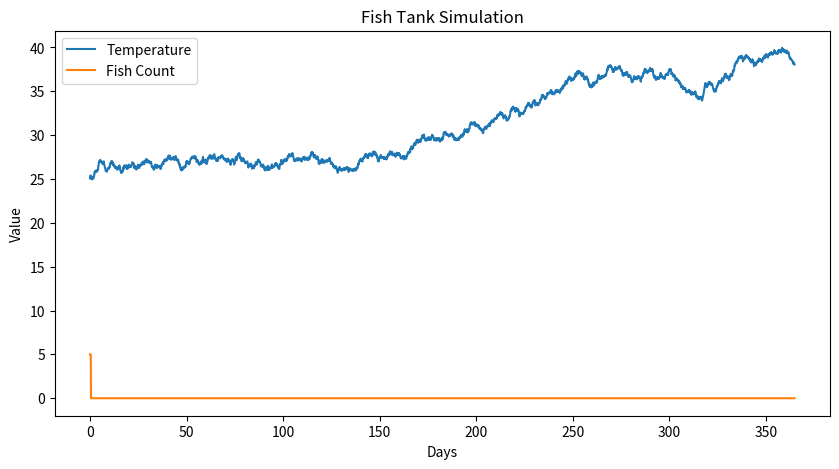

Python code for this plot:
import numpy as np
import matplotlib.pyplot as plt


class FishTankSimulation:
    def __init__(self, volume_liters, initial_fish_count, initial_temperature, initial_ph, initial_ammonia):
        self.volume = volume_liters
        self.fish = [Fish() for _ in range(initial_fish_count)]
        self.temperature = initial_temperature
        self.ph = initial_ph
        self.ammonia = initial_ammonia
        self.nitrite = 0.0
        self.nitrate = 0.0
        self.oxygen = 8.0  # mg/L, typical saturation level
        self.time = 0
        self.time_step = 0.1  # days, assuming daily updates

    def update_environment(self):
        # Temperature might change due to external conditions or equipment
        self.temperature += np.random.normal(0, 0.1)  # Small daily fluctuation

        # Ammonia increases with fish waste, decreases with filtration
        self.ammonia += (len(self.fish) * 0.01) - (0.05 * self.ammonia)  # Arbitrary rate

        # Simplified nitrogen cycle
        self.nitrite += (0.2 * self.ammonia) - (0.1 * self.nitrite)
        self.nitrate += (0.1 * self.nitrite) - (0.01 * self.nitrate)  # Water changes would reduce this

        # pH can drift slightly each day
        self.ph += np.random.normal(0, 0.01)

        # Oxygen consumption by fish, replenished by plants or aeration
        self.oxygen -= (len(self.fish) * 0.05) + np.random.normal(0, 0.1)
        self.oxygen = max(0, min(10, self.oxygen))  # Clamp between 0 and 10 mg/L

    def update_fish_population(self):
        # Fish health and population changes based on environment
        for fish in self.fish[:]:  # Iterate over a copy to safely modify the list
            if fish.check_health(self.temperature, self.ph, self.oxygen, self.ammonia) == "dead":
                self.fish.remove(fish)
            elif np.random.random() < 0.01:  # Small chance to breed if conditions are good
                self.fish.append(Fish())

    def run_simulation(self, days):
        temp_history = []
        fish_count_history = []
        for day in range(int(days / self.time_step)):
            self.update_environment()
            self.update_fish_population()
            self.time += self.time_step
            temp_history.append(self.temperature)
            fish_count_history.append(len(self.fish))

        # Simple visualization
        plt.figure(figsize=(10, 5))
        plt.plot(np.arange(0, days, self.time_step), temp_history, label="Temperature")
        plt.plot(np.arange(0, days, self.time_step), fish_count_history, label="Fish Count")
        plt.xlabel('Days')
        plt.ylabel('Value')
        plt.legend()
        plt.title('Fish Tank Simulation')
        plt.show()


class Fish:
    def check_health(self, temp, ph, oxygen, ammonia):
        if temp < 20 or temp > 30 or ph < 6.5 or ph > 8.0 or oxygen < 5 or ammonia > 0.25:
            return "dead"
        return "alive"


# Example usage
tank = FishTankSimulation(volume_liters=100, initial_fish_count=5, initial_temperature=25, initial_ph=7.0,
                          initial_ammonia=0.0)
tank.run_simulation(days=365)